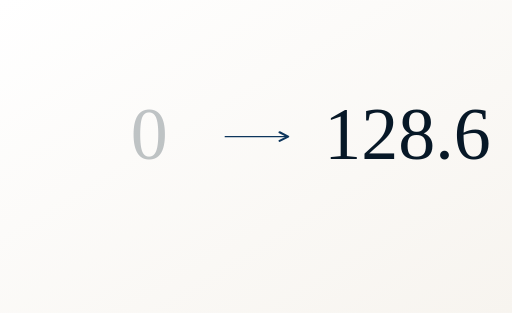
t = 0.00 s
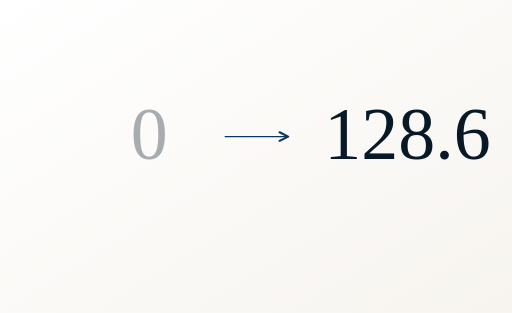
t = 0.20 s
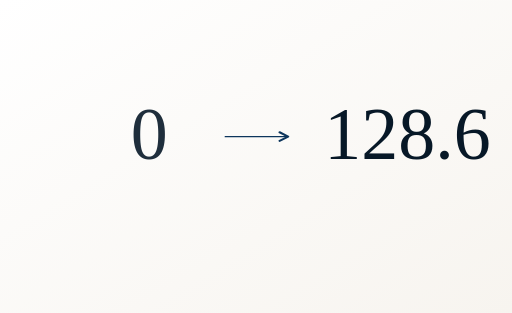
t = 0.60 s
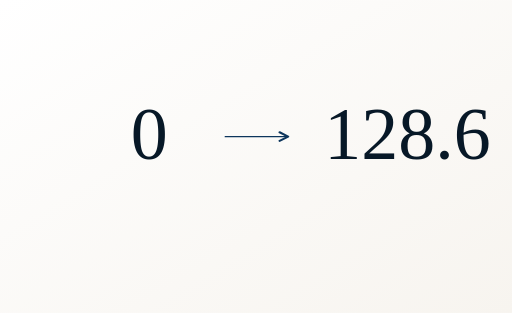
t = 0.80 s
t = 1.00 s: frame unchanged from t = 0.60 s, image omitted
t = 1.40 s: frame unchanged from t = 0.20 s, image omitted

The animated SVG that drew these frames (rendered in a browser with its animation timeline set to each time). Animation: 1 CSS @keyframes rule; one cycle of 1.60 s, repeats indefinitely.

<svg xmlns="http://www.w3.org/2000/svg" viewBox="0 0 360 220" role="img" aria-label="Count Up 数字递增">
  <title>Count Up 数字递增</title>
  <defs>
    <linearGradient id="paperShade" x1="0" x2="1" y1="0" y2="1">
      <stop offset="0" stop-color="#FFFFFF"/>
      <stop offset="1" stop-color="#F7F4EF"/>
    </linearGradient>
    <marker id="arrow" markerWidth="8" markerHeight="8" refX="6.4" refY="4" orient="auto">
      <path d="M1 1 L7 4 L1 7" fill="none" stroke="#0D355C" stroke-width="1.5" stroke-linecap="round" stroke-linejoin="round"/>
    </marker>
    
  </defs>
  <style>
  :root {
    --gl-ink: #071827;
    --gl-deep: #0B1D2A;
    --gl-blue: #0D355C;
    --gl-wave: #1F5D8C;
    --gl-gray: #6F7F8F;
    --gl-mountain: #A7ADB4;
    --gl-border: #E5E8EC;
    --gl-bg: #F7F4EF;
    --gl-paper: #FFFFFF;
    --gl-gold: #C8A766;
  }
  * { box-sizing: border-box; }
  text { font-family: "Noto Sans SC", "Source Han Sans SC", "PingFang SC", "Microsoft YaHei", Arial, sans-serif; fill: var(--gl-ink); letter-spacing: 0; }
  .serif { font-family: "Noto Serif SC", "Source Han Serif SC", "Songti SC", serif; }
  .mono { font-family: "Inter", "IBM Plex Sans", "Avenir", Arial, sans-serif; letter-spacing: .12em; }
  .label { fill: var(--gl-gray); font-size: 12px; }
  .title { fill: var(--gl-ink); font-size: 22px; font-weight: 700; }
  .subtitle { fill: var(--gl-gray); font-size: 11px; }
  .caption { fill: var(--gl-gray); font-size: 10px; }
  .fine { stroke: var(--gl-border); stroke-width: 1; }
  .gold { stroke: var(--gl-gold); }
  .blue { stroke: var(--gl-blue); }
  .wave { stroke: var(--gl-wave); }
  .card { fill: rgba(255,255,255,.86); stroke: var(--gl-border); stroke-width: 1; }
  .soft { filter: drop-shadow(0 10px 24px rgba(7,24,39,.06)); }
  .no-fill { fill: none; stroke-linecap: round; stroke-linejoin: round; }
</style>
  <rect width="360" height="220" fill="url(#paperShade)"/>
  <style>@keyframes pulse{0%,100%{opacity:.25}50%{opacity:1}} .zero{animation:pulse 1600ms ease-in-out infinite}</style><text x="92" y="112" class="serif zero" font-size="52" fill="#6F7F8F">0</text><path d="M158 96 L202 96" stroke="#0D355C" marker-end="url(#arrow)"/><text x="228" y="112" class="serif" font-size="52" fill="#0D355C">128.6</text>
</svg>
